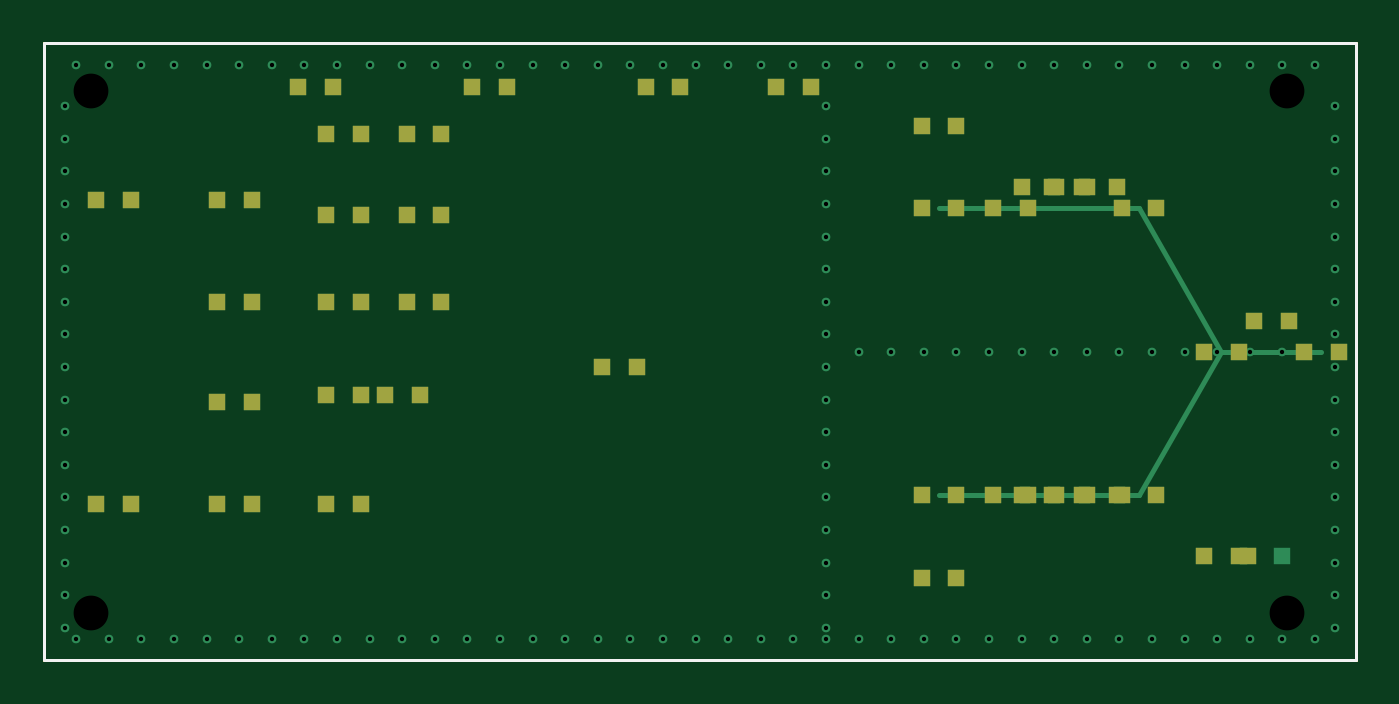
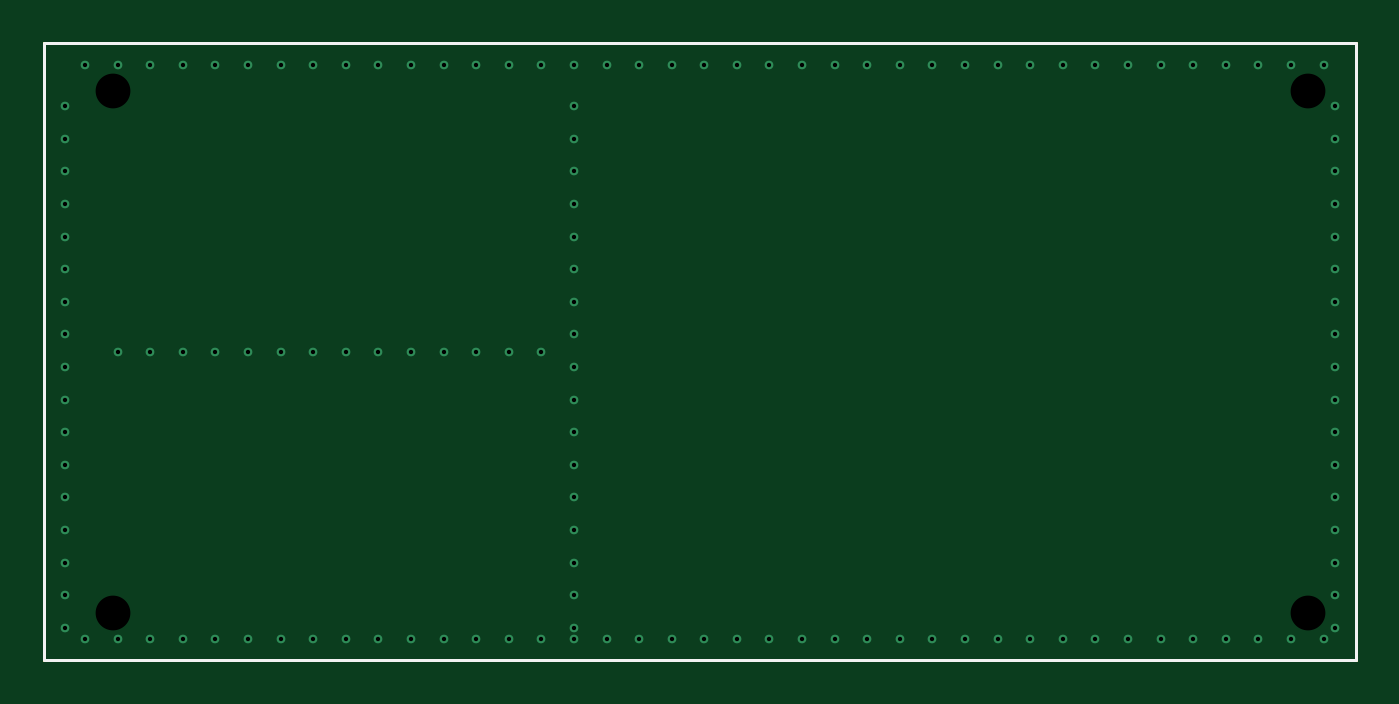
Circuit board: 10 layer files. Board 60.4 x 28.4 mm.
- bottom_copper: lexicon_dual_rf_dongle-B_Cu.gbl (3498 bytes)
- bottom_mask: lexicon_dual_rf_dongle-B_Mask.gbs (307 bytes)
- paste: lexicon_dual_rf_dongle-B_Paste.gbp (297 bytes)
- bottom_silk: lexicon_dual_rf_dongle-B_SilkS.gbo (367 bytes)
- outline: lexicon_dual_rf_dongle-Edge_Cuts.gm1 (374 bytes)
- top_copper: lexicon_dual_rf_dongle-F_Cu.gtl (5445 bytes)
- top_mask: lexicon_dual_rf_dongle-F_Mask.gts (2040 bytes)
- paste: lexicon_dual_rf_dongle-F_Paste.gtp (2030 bytes)
- top_silk: lexicon_dual_rf_dongle-F_SilkS.gto (364 bytes)
- drill: lexicon_dual_rf_dongle-PTH.drl (2292 bytes)

=== bottom_copper: lexicon_dual_rf_dongle-B_Cu.gbl ===
%TF.GenerationSoftware,LexiconEDA,Dual-RF Dongle-Generator,1.0*%
%TF.Part,Single*%
%TF.FileFunction,Copper,L6,Bot*%
G04 Layer 6 Bottom Copper*
%FSLAX46Y46*%
%MOMM*%
%LPD*%
%ADD10C,0.150000*%
%ADD11C,0.230000*%
%ADD12C,0.400000*%
%ADD13R,0.800000X0.800000*%
%ADD14R,5.000000X5.000000*%
D12*
X1500000Y1000000D03*
X1500000Y27400000D03*
X3000000Y1000000D03*
X3000000Y27400000D03*
X4500000Y1000000D03*
X4500000Y27400000D03*
X6000000Y1000000D03*
X6000000Y27400000D03*
X7500000Y1000000D03*
X7500000Y27400000D03*
X9000000Y1000000D03*
X9000000Y27400000D03*
X10500000Y1000000D03*
X10500000Y27400000D03*
X12000000Y1000000D03*
X12000000Y27400000D03*
X13500000Y1000000D03*
X13500000Y27400000D03*
X15000000Y1000000D03*
X15000000Y27400000D03*
X16500000Y1000000D03*
X16500000Y27400000D03*
X18000000Y1000000D03*
X18000000Y27400000D03*
X19500000Y1000000D03*
X19500000Y27400000D03*
X21000000Y1000000D03*
X21000000Y27400000D03*
X22500000Y1000000D03*
X22500000Y27400000D03*
X24000000Y1000000D03*
X24000000Y27400000D03*
X25500000Y1000000D03*
X25500000Y27400000D03*
X27000000Y1000000D03*
X27000000Y27400000D03*
X28500000Y1000000D03*
X28500000Y27400000D03*
X30000000Y1000000D03*
X30000000Y27400000D03*
X31500000Y1000000D03*
X31500000Y27400000D03*
X33000000Y1000000D03*
X33000000Y27400000D03*
X34500000Y1000000D03*
X34500000Y27400000D03*
X36000000Y1000000D03*
X36000000Y27400000D03*
X37500000Y1000000D03*
X37500000Y27400000D03*
X39000000Y1000000D03*
X39000000Y27400000D03*
X40500000Y1000000D03*
X40500000Y27400000D03*
X42000000Y1000000D03*
X42000000Y27400000D03*
X43500000Y1000000D03*
X43500000Y27400000D03*
X45000000Y1000000D03*
X45000000Y27400000D03*
X46500000Y1000000D03*
X46500000Y27400000D03*
X48000000Y1000000D03*
X48000000Y27400000D03*
X49500000Y1000000D03*
X49500000Y27400000D03*
X51000000Y1000000D03*
X51000000Y27400000D03*
X52500000Y1000000D03*
X52500000Y27400000D03*
X54000000Y1000000D03*
X54000000Y27400000D03*
X55500000Y1000000D03*
X55500000Y27400000D03*
X57000000Y1000000D03*
X57000000Y27400000D03*
X58500000Y1000000D03*
X58500000Y27400000D03*
X1000000Y1500000D03*
X59400000Y1500000D03*
X36000000Y1500000D03*
X1000000Y3000000D03*
X59400000Y3000000D03*
X36000000Y3000000D03*
X1000000Y4500000D03*
X59400000Y4500000D03*
X36000000Y4500000D03*
X1000000Y6000000D03*
X59400000Y6000000D03*
X36000000Y6000000D03*
X1000000Y7500000D03*
X59400000Y7500000D03*
X36000000Y7500000D03*
X1000000Y9000000D03*
X59400000Y9000000D03*
X36000000Y9000000D03*
X1000000Y10500000D03*
X59400000Y10500000D03*
X36000000Y10500000D03*
X1000000Y12000000D03*
X59400000Y12000000D03*
X36000000Y12000000D03*
X1000000Y13500000D03*
X59400000Y13500000D03*
X36000000Y13500000D03*
X1000000Y15000000D03*
X59400000Y15000000D03*
X36000000Y15000000D03*
X1000000Y16500000D03*
X59400000Y16500000D03*
X36000000Y16500000D03*
X1000000Y18000000D03*
X59400000Y18000000D03*
X36000000Y18000000D03*
X1000000Y19500000D03*
X59400000Y19500000D03*
X36000000Y19500000D03*
X1000000Y21000000D03*
X59400000Y21000000D03*
X36000000Y21000000D03*
X1000000Y22500000D03*
X59400000Y22500000D03*
X36000000Y22500000D03*
X1000000Y24000000D03*
X59400000Y24000000D03*
X36000000Y24000000D03*
X1000000Y25500000D03*
X59400000Y25500000D03*
X36000000Y25500000D03*
X37500000Y14200000D03*
X39000000Y14200000D03*
X40500000Y14200000D03*
X42000000Y14200000D03*
X43500000Y14200000D03*
X45000000Y14200000D03*
X46500000Y14200000D03*
X48000000Y14200000D03*
X49500000Y14200000D03*
X51000000Y14200000D03*
X52500000Y14200000D03*
X54000000Y14200000D03*
X55500000Y14200000D03*
X57000000Y14200000D03*
M02*

=== bottom_mask: lexicon_dual_rf_dongle-B_Mask.gbs ===
%TF.GenerationSoftware,LexiconEDA,Dual-RF Dongle-Generator,1.0*%
%TF.Part,Single*%
%TF.FileFunction,Soldermask,Bot*%
G04 Bottom Solder Mask (Matte Black)*
%FSLAX46Y46*%
%MOMM*%
%LPD*%
%ADD10C,0.150000*%
%ADD11C,0.230000*%
%ADD12C,0.400000*%
%ADD13R,0.800000X0.800000*%
%ADD14R,5.000000X5.000000*%
D10*
M02*

=== paste: lexicon_dual_rf_dongle-B_Paste.gbp ===
%TF.GenerationSoftware,LexiconEDA,Dual-RF Dongle-Generator,1.0*%
%TF.Part,Single*%
%TF.FileFunction,Paste,Bot*%
G04 Bottom Stencil Solder Paste*
%FSLAX46Y46*%
%MOMM*%
%LPD*%
%ADD10C,0.150000*%
%ADD11C,0.230000*%
%ADD12C,0.400000*%
%ADD13R,0.800000X0.800000*%
%ADD14R,5.000000X5.000000*%
D10*
M02*

=== bottom_silk: lexicon_dual_rf_dongle-B_SilkS.gbo ===
%TF.GenerationSoftware,LexiconEDA,Dual-RF Dongle-Generator,1.0*%
%TF.Part,Single*%
%TF.FileFunction,Legend,Bot*%
G04 Bottom White Silkscreen*
%FSLAX46Y46*%
%MOMM*%
%LPD*%
%ADD10C,0.150000*%
%ADD11C,0.230000*%
%ADD12C,0.400000*%
%ADD13R,0.800000X0.800000*%
%ADD14R,5.000000X5.000000*%
D10*
X0Y0D02*
X60400000Y0D01*
X60400000Y28400000D01*
X0Y28400000D01*
X0Y0D01*
M02*

=== outline: lexicon_dual_rf_dongle-Edge_Cuts.gm1 ===
%TF.GenerationSoftware,LexiconEDA,Dual-RF Dongle-Generator,1.0*%
%TF.Part,Single*%
%TF.FileFunction,Profile,NP*%
G04 Board Outline 60.40 x 28.40 mm*
%FSLAX46Y46*%
%MOMM*%
%LPD*%
%ADD10C,0.150000*%
%ADD11C,0.230000*%
%ADD12C,0.400000*%
%ADD13R,0.800000X0.800000*%
%ADD14R,5.000000X5.000000*%
D10*
X0Y0D02*
X60400000Y0D01*
X60400000Y28400000D01*
X0Y28400000D01*
X0Y0D01*
M02*

=== top_copper: lexicon_dual_rf_dongle-F_Cu.gtl ===
%TF.GenerationSoftware,LexiconEDA,Dual-RF Dongle-Generator,1.0*%
%TF.Part,Single*%
%TF.FileFunction,Copper,L1,Top*%
G04 Layer 1 Top Copper (50-Ohm CPWG RF + SMD)*
%FSLAX46Y46*%
%MOMM*%
%LPD*%
%ADD10C,0.150000*%
%ADD11C,0.230000*%
%ADD12C,0.400000*%
%ADD13R,0.800000X0.800000*%
%ADD14R,5.000000X5.000000*%
D13*
X2400000Y21200000D03*
X4000000Y21200000D03*
X2400000Y7200000D03*
X4000000Y7200000D03*
X8000000Y21200000D03*
X9600000Y21200000D03*
X8000000Y7200000D03*
X9600000Y7200000D03*
X8000000Y16500000D03*
X9600000Y16500000D03*
X8000000Y11900000D03*
X9600000Y11900000D03*
X13000000Y7200000D03*
X14600000Y7200000D03*
X13000000Y12200000D03*
X14600000Y12200000D03*
X15700000Y12200000D03*
X17300000Y12200000D03*
X13000000Y16500000D03*
X14600000Y16500000D03*
X13000000Y20500000D03*
X14600000Y20500000D03*
X13000000Y24200000D03*
X14600000Y24200000D03*
X16700000Y16500000D03*
X18300000Y16500000D03*
X16700000Y20500000D03*
X18300000Y20500000D03*
X16700000Y24200000D03*
X18300000Y24200000D03*
X11700000Y26400000D03*
X13300000Y26400000D03*
X19700000Y26400000D03*
X21300000Y26400000D03*
X27700000Y26400000D03*
X29300000Y26400000D03*
X33700000Y26400000D03*
X35300000Y26400000D03*
X25700000Y13500000D03*
X27300000Y13500000D03*
X43700000Y20800000D03*
X45300000Y20800000D03*
X40400000Y20800000D03*
X42000000Y20800000D03*
X40400000Y24600000D03*
X42000000Y24600000D03*
X45000000Y21800000D03*
X46600000Y21800000D03*
X46400000Y21800000D03*
X48000000Y21800000D03*
X47800000Y21800000D03*
X49400000Y21800000D03*
X49600000Y20800000D03*
X51200000Y20800000D03*
X43700000Y7600000D03*
X45300000Y7600000D03*
X40400000Y7600000D03*
X42000000Y7600000D03*
X40400000Y3800000D03*
X42000000Y3800000D03*
X45000000Y7600000D03*
X46600000Y7600000D03*
X46400000Y7600000D03*
X48000000Y7600000D03*
X47800000Y7600000D03*
X49400000Y7600000D03*
X49600000Y7600000D03*
X51200000Y7600000D03*
X53400000Y14200000D03*
X55000000Y14200000D03*
X55700000Y15600000D03*
X57300000Y15600000D03*
X53400000Y4800000D03*
X55000000Y4800000D03*
X58000000Y14200000D03*
X59600000Y14200000D03*
X55400000Y4800000D03*
X57000000Y4800000D03*
D11*
X41200000Y20800000D02*
X50400000Y20800000D01*
X54200000Y14200000D01*
X58800000Y14200000D01*
X41200000Y7600000D02*
X50400000Y7600000D01*
X54200000Y14200000D01*
D12*
X1500000Y1000000D03*
X1500000Y27400000D03*
X3000000Y1000000D03*
X3000000Y27400000D03*
X4500000Y1000000D03*
X4500000Y27400000D03*
X6000000Y1000000D03*
X6000000Y27400000D03*
X7500000Y1000000D03*
X7500000Y27400000D03*
X9000000Y1000000D03*
X9000000Y27400000D03*
X10500000Y1000000D03*
X10500000Y27400000D03*
X12000000Y1000000D03*
X12000000Y27400000D03*
X13500000Y1000000D03*
X13500000Y27400000D03*
X15000000Y1000000D03*
X15000000Y27400000D03*
X16500000Y1000000D03*
X16500000Y27400000D03*
X18000000Y1000000D03*
X18000000Y27400000D03*
X19500000Y1000000D03*
X19500000Y27400000D03*
X21000000Y1000000D03*
X21000000Y27400000D03*
X22500000Y1000000D03*
X22500000Y27400000D03*
X24000000Y1000000D03*
X24000000Y27400000D03*
X25500000Y1000000D03*
X25500000Y27400000D03*
X27000000Y1000000D03*
X27000000Y27400000D03*
X28500000Y1000000D03*
X28500000Y27400000D03*
X30000000Y1000000D03*
X30000000Y27400000D03*
X31500000Y1000000D03*
X31500000Y27400000D03*
X33000000Y1000000D03*
X33000000Y27400000D03*
X34500000Y1000000D03*
X34500000Y27400000D03*
X36000000Y1000000D03*
X36000000Y27400000D03*
X37500000Y1000000D03*
X37500000Y27400000D03*
X39000000Y1000000D03*
X39000000Y27400000D03*
X40500000Y1000000D03*
X40500000Y27400000D03*
X42000000Y1000000D03*
X42000000Y27400000D03*
X43500000Y1000000D03*
X43500000Y27400000D03*
X45000000Y1000000D03*
X45000000Y27400000D03*
X46500000Y1000000D03*
X46500000Y27400000D03*
X48000000Y1000000D03*
X48000000Y27400000D03*
X49500000Y1000000D03*
X49500000Y27400000D03*
X51000000Y1000000D03*
X51000000Y27400000D03*
X52500000Y1000000D03*
X52500000Y27400000D03*
X54000000Y1000000D03*
X54000000Y27400000D03*
X55500000Y1000000D03*
X55500000Y27400000D03*
X57000000Y1000000D03*
X57000000Y27400000D03*
X58500000Y1000000D03*
X58500000Y27400000D03*
X1000000Y1500000D03*
X59400000Y1500000D03*
X36000000Y1500000D03*
X1000000Y3000000D03*
X59400000Y3000000D03*
X36000000Y3000000D03*
X1000000Y4500000D03*
X59400000Y4500000D03*
X36000000Y4500000D03*
X1000000Y6000000D03*
X59400000Y6000000D03*
X36000000Y6000000D03*
X1000000Y7500000D03*
X59400000Y7500000D03*
X36000000Y7500000D03*
X1000000Y9000000D03*
X59400000Y9000000D03*
X36000000Y9000000D03*
X1000000Y10500000D03*
X59400000Y10500000D03*
X36000000Y10500000D03*
X1000000Y12000000D03*
X59400000Y12000000D03*
X36000000Y12000000D03*
X1000000Y13500000D03*
X59400000Y13500000D03*
X36000000Y13500000D03*
X1000000Y15000000D03*
X59400000Y15000000D03*
X36000000Y15000000D03*
X1000000Y16500000D03*
X59400000Y16500000D03*
X36000000Y16500000D03*
X1000000Y18000000D03*
X59400000Y18000000D03*
X36000000Y18000000D03*
X1000000Y19500000D03*
X59400000Y19500000D03*
X36000000Y19500000D03*
X1000000Y21000000D03*
X59400000Y21000000D03*
X36000000Y21000000D03*
X1000000Y22500000D03*
X59400000Y22500000D03*
X36000000Y22500000D03*
X1000000Y24000000D03*
X59400000Y24000000D03*
X36000000Y24000000D03*
X1000000Y25500000D03*
X59400000Y25500000D03*
X36000000Y25500000D03*
X37500000Y14200000D03*
X39000000Y14200000D03*
X40500000Y14200000D03*
X42000000Y14200000D03*
X43500000Y14200000D03*
X45000000Y14200000D03*
X46500000Y14200000D03*
X48000000Y14200000D03*
X49500000Y14200000D03*
X51000000Y14200000D03*
X52500000Y14200000D03*
X54000000Y14200000D03*
X55500000Y14200000D03*
X57000000Y14200000D03*
M02*

=== top_mask: lexicon_dual_rf_dongle-F_Mask.gts ===
%TF.GenerationSoftware,LexiconEDA,Dual-RF Dongle-Generator,1.0*%
%TF.Part,Single*%
%TF.FileFunction,Soldermask,Top*%
G04 Top Solder Mask (Matte Black)*
%FSLAX46Y46*%
%MOMM*%
%LPD*%
%ADD10C,0.150000*%
%ADD11C,0.230000*%
%ADD12C,0.400000*%
%ADD13R,0.800000X0.800000*%
%ADD14R,5.000000X5.000000*%
D13*
X2400000Y21200000D03*
X4000000Y21200000D03*
X2400000Y7200000D03*
X4000000Y7200000D03*
X8000000Y21200000D03*
X9600000Y21200000D03*
X8000000Y7200000D03*
X9600000Y7200000D03*
X8000000Y16500000D03*
X9600000Y16500000D03*
X8000000Y11900000D03*
X9600000Y11900000D03*
X13000000Y7200000D03*
X14600000Y7200000D03*
X13000000Y12200000D03*
X14600000Y12200000D03*
X15700000Y12200000D03*
X17300000Y12200000D03*
X13000000Y16500000D03*
X14600000Y16500000D03*
X13000000Y20500000D03*
X14600000Y20500000D03*
X13000000Y24200000D03*
X14600000Y24200000D03*
X16700000Y16500000D03*
X18300000Y16500000D03*
X16700000Y20500000D03*
X18300000Y20500000D03*
X16700000Y24200000D03*
X18300000Y24200000D03*
X11700000Y26400000D03*
X13300000Y26400000D03*
X19700000Y26400000D03*
X21300000Y26400000D03*
X27700000Y26400000D03*
X29300000Y26400000D03*
X33700000Y26400000D03*
X35300000Y26400000D03*
X25700000Y13500000D03*
X27300000Y13500000D03*
X43700000Y20800000D03*
X45300000Y20800000D03*
X40400000Y20800000D03*
X42000000Y20800000D03*
X40400000Y24600000D03*
X42000000Y24600000D03*
X45000000Y21800000D03*
X46600000Y21800000D03*
X46400000Y21800000D03*
X48000000Y21800000D03*
X47800000Y21800000D03*
X49400000Y21800000D03*
X49600000Y20800000D03*
X51200000Y20800000D03*
X43700000Y7600000D03*
X45300000Y7600000D03*
X40400000Y7600000D03*
X42000000Y7600000D03*
X40400000Y3800000D03*
X42000000Y3800000D03*
X45000000Y7600000D03*
X46600000Y7600000D03*
X46400000Y7600000D03*
X48000000Y7600000D03*
X47800000Y7600000D03*
X49400000Y7600000D03*
X49600000Y7600000D03*
X51200000Y7600000D03*
X53400000Y14200000D03*
X55000000Y14200000D03*
X55700000Y15600000D03*
X57300000Y15600000D03*
X53400000Y4800000D03*
X55000000Y4800000D03*
X58000000Y14200000D03*
X59600000Y14200000D03*
X55400000Y4800000D03*
M02*

=== paste: lexicon_dual_rf_dongle-F_Paste.gtp ===
%TF.GenerationSoftware,LexiconEDA,Dual-RF Dongle-Generator,1.0*%
%TF.Part,Single*%
%TF.FileFunction,Paste,Top*%
G04 Top Stencil Solder Paste*
%FSLAX46Y46*%
%MOMM*%
%LPD*%
%ADD10C,0.150000*%
%ADD11C,0.230000*%
%ADD12C,0.400000*%
%ADD13R,0.800000X0.800000*%
%ADD14R,5.000000X5.000000*%
D13*
X2400000Y21200000D03*
X4000000Y21200000D03*
X2400000Y7200000D03*
X4000000Y7200000D03*
X8000000Y21200000D03*
X9600000Y21200000D03*
X8000000Y7200000D03*
X9600000Y7200000D03*
X8000000Y16500000D03*
X9600000Y16500000D03*
X8000000Y11900000D03*
X9600000Y11900000D03*
X13000000Y7200000D03*
X14600000Y7200000D03*
X13000000Y12200000D03*
X14600000Y12200000D03*
X15700000Y12200000D03*
X17300000Y12200000D03*
X13000000Y16500000D03*
X14600000Y16500000D03*
X13000000Y20500000D03*
X14600000Y20500000D03*
X13000000Y24200000D03*
X14600000Y24200000D03*
X16700000Y16500000D03*
X18300000Y16500000D03*
X16700000Y20500000D03*
X18300000Y20500000D03*
X16700000Y24200000D03*
X18300000Y24200000D03*
X11700000Y26400000D03*
X13300000Y26400000D03*
X19700000Y26400000D03*
X21300000Y26400000D03*
X27700000Y26400000D03*
X29300000Y26400000D03*
X33700000Y26400000D03*
X35300000Y26400000D03*
X25700000Y13500000D03*
X27300000Y13500000D03*
X43700000Y20800000D03*
X45300000Y20800000D03*
X40400000Y20800000D03*
X42000000Y20800000D03*
X40400000Y24600000D03*
X42000000Y24600000D03*
X45000000Y21800000D03*
X46600000Y21800000D03*
X46400000Y21800000D03*
X48000000Y21800000D03*
X47800000Y21800000D03*
X49400000Y21800000D03*
X49600000Y20800000D03*
X51200000Y20800000D03*
X43700000Y7600000D03*
X45300000Y7600000D03*
X40400000Y7600000D03*
X42000000Y7600000D03*
X40400000Y3800000D03*
X42000000Y3800000D03*
X45000000Y7600000D03*
X46600000Y7600000D03*
X46400000Y7600000D03*
X48000000Y7600000D03*
X47800000Y7600000D03*
X49400000Y7600000D03*
X49600000Y7600000D03*
X51200000Y7600000D03*
X53400000Y14200000D03*
X55000000Y14200000D03*
X55700000Y15600000D03*
X57300000Y15600000D03*
X53400000Y4800000D03*
X55000000Y4800000D03*
X58000000Y14200000D03*
X59600000Y14200000D03*
X55400000Y4800000D03*
M02*

=== top_silk: lexicon_dual_rf_dongle-F_SilkS.gto ===
%TF.GenerationSoftware,LexiconEDA,Dual-RF Dongle-Generator,1.0*%
%TF.Part,Single*%
%TF.FileFunction,Legend,Top*%
G04 Top White Silkscreen*
%FSLAX46Y46*%
%MOMM*%
%LPD*%
%ADD10C,0.150000*%
%ADD11C,0.230000*%
%ADD12C,0.400000*%
%ADD13R,0.800000X0.800000*%
%ADD14R,5.000000X5.000000*%
D10*
X0Y0D02*
X60400000Y0D01*
X60400000Y28400000D01*
X0Y28400000D01*
X0Y0D01*
M02*

=== drill: lexicon_dual_rf_dongle-PTH.drl ===
M48
; DRILL file {Lexicon Dual-RF Dongle Rev 1.0} date 2026-11-05
; FORMAT={-:-/ absolute / metric / decimal}
FMAT,2
METRIC,TZ
T1C0.200
T2C0.300
T3C1.600
%
G90
G05
T1
X1.500Y1.000
X1.500Y27.400
X3.000Y1.000
X3.000Y27.400
X4.500Y1.000
X4.500Y27.400
X6.000Y1.000
X6.000Y27.400
X7.500Y1.000
X7.500Y27.400
X9.000Y1.000
X9.000Y27.400
X10.500Y1.000
X10.500Y27.400
X12.000Y1.000
X12.000Y27.400
X13.500Y1.000
X13.500Y27.400
X15.000Y1.000
X15.000Y27.400
X16.500Y1.000
X16.500Y27.400
X18.000Y1.000
X18.000Y27.400
X19.500Y1.000
X19.500Y27.400
X21.000Y1.000
X21.000Y27.400
X22.500Y1.000
X22.500Y27.400
X24.000Y1.000
X24.000Y27.400
X25.500Y1.000
X25.500Y27.400
X27.000Y1.000
X27.000Y27.400
X28.500Y1.000
X28.500Y27.400
X30.000Y1.000
X30.000Y27.400
X31.500Y1.000
X31.500Y27.400
X33.000Y1.000
X33.000Y27.400
X34.500Y1.000
X34.500Y27.400
X36.000Y1.000
X36.000Y27.400
X37.500Y1.000
X37.500Y27.400
X39.000Y1.000
X39.000Y27.400
X40.500Y1.000
X40.500Y27.400
X42.000Y1.000
X42.000Y27.400
X43.500Y1.000
X43.500Y27.400
X45.000Y1.000
X45.000Y27.400
X46.500Y1.000
X46.500Y27.400
X48.000Y1.000
X48.000Y27.400
X49.500Y1.000
X49.500Y27.400
X51.000Y1.000
X51.000Y27.400
X52.500Y1.000
X52.500Y27.400
X54.000Y1.000
X54.000Y27.400
X55.500Y1.000
X55.500Y27.400
X57.000Y1.000
X57.000Y27.400
X58.500Y1.000
X58.500Y27.400
X1.000Y1.500
X59.400Y1.500
X36.000Y1.500
X1.000Y3.000
X59.400Y3.000
X36.000Y3.000
X1.000Y4.500
X59.400Y4.500
X36.000Y4.500
X1.000Y6.000
X59.400Y6.000
X36.000Y6.000
X1.000Y7.500
X59.400Y7.500
X36.000Y7.500
X1.000Y9.000
X59.400Y9.000
X36.000Y9.000
X1.000Y10.500
X59.400Y10.500
X36.000Y10.500
X1.000Y12.000
X59.400Y12.000
X36.000Y12.000
X1.000Y13.500
X59.400Y13.500
X36.000Y13.500
X1.000Y15.000
X59.400Y15.000
X36.000Y15.000
X1.000Y16.500
X59.400Y16.500
X36.000Y16.500
X1.000Y18.000
X59.400Y18.000
X36.000Y18.000
X1.000Y19.500
X59.400Y19.500
X36.000Y19.500
X1.000Y21.000
X59.400Y21.000
X36.000Y21.000
X1.000Y22.500
X59.400Y22.500
X36.000Y22.500
X1.000Y24.000
X59.400Y24.000
X36.000Y24.000
X1.000Y25.500
X59.400Y25.500
X36.000Y25.500
X37.500Y14.200
X39.000Y14.200
X40.500Y14.200
X42.000Y14.200
X43.500Y14.200
X45.000Y14.200
X46.500Y14.200
X48.000Y14.200
X49.500Y14.200
X51.000Y14.200
X52.500Y14.200
X54.000Y14.200
X55.500Y14.200
X57.000Y14.200
T3
X2.200Y2.200
X2.200Y26.200
X57.200Y2.200
X57.200Y26.200
T0
M30
